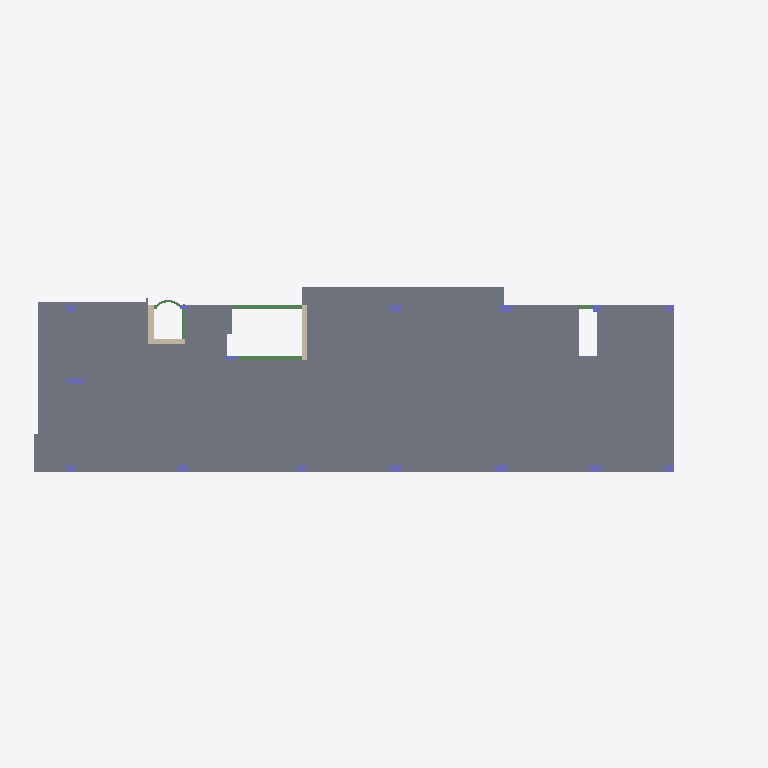
Plan cut of the same IFC building model at storey '1st Ceiling' (level 8.52 m, cut at 9.92 m), seen from above with north up, elements coloured by IFC class: 15 columns (violet), 5 beams (green), 4 slabs (grey), 3 walls (beige). Cut surfaces are drawn darker.
Extent 37.4 m × 12.7 m × 21.6 m (x, y, z). Storeys (7): F.L at -2.50 m; Mezanen at 2.03 m; Gr Ceiling at 4.94 m; 1st Ceiling at 8.52 m; 2nd Ceiling at 11.76 m; 3rd Ceiling at 15.00 m; Roof at 18.00 m. Elements (244): 97 IfcBeam, 81 IfcColumn, 48 IfcSlab, 18 IfcWallStandardCase.

HEADER;
FILE_DESCRIPTION(('ViewDefinition [DesignTransferView_V1.0]'),'2;1');
FILE_NAME('Project Number','2018-08-01T13:12:49',(''),(''),'The EXPRESS Data Manager Version 5.02.0100.07 : 28 Aug 2013','20160225_1515(x64) - Exporter 17.0.416.0 - Alternate UI 17.12.14.0','');
FILE_SCHEMA(('IFC4'));
ENDSEC;
DATA;
#104=IFCPROJECT('1ap_OrVTr5ouP7kyT66E4O',#42,'Project Number',$,$,'Project Name','Project Status',(#95),#90);
#16148=IFCSITE('1ap_OrVTr5ouP7kyT66E4Q',#42,'Default',$,'',#16147,$,$,.ELEMENT.,$,$,$,$,$);
#119=IFCBUILDING('1ap_OrVTr5ouP7kyT66E4P',#42,'',$,$,#33,$,'',.ELEMENT.,$,$,$);
#134=IFCBUILDINGSTOREY('1ap_OrVTr5ouP7kyUvvn_x',#42,'F.L',$,$,#132,$,'F.L',.ELEMENT.,-2500.0);
#146=IFCBUILDINGSTOREY('1ap_OrVTr5ouP7kyUvvnGB',#42,'Mezanen',$,$,#145,$,'Mezanen',.ELEMENT.,2030.0);
#152=IFCBUILDINGSTOREY('1ap_OrVTr5ouP7kyUvugNL',#42,'Gr Ceiling',$,$,#151,$,'Gr Ceiling',.ELEMENT.,4940.0);
#158=IFCBUILDINGSTOREY('1ap_OrVTr5ouP7kyUvuKtf',#42,'1st Ceiling',$,$,#157,$,'1st Ceiling',.ELEMENT.,8520.0);
#164=IFCBUILDINGSTOREY('1ap_OrVTr5ouP7kyUvuRR2',#42,'2nd Ceiling',$,$,#163,$,'2nd Ceiling',.ELEMENT.,11760.0);
#170=IFCBUILDINGSTOREY('1ap_OrVTr5ouP7kyUvuSAt',#42,'3rd Ceiling',$,$,#169,$,'3rd Ceiling',.ELEMENT.,15000.0);
#176=IFCBUILDINGSTOREY('1ap_OrVTr5ouP7kyUvuVqx',#42,'Roof',$,$,#175,$,'Roof',.ELEMENT.,18000.0);
#9535=IFCSLAB('3AMZD7eDnEwwaXJPwc$dYz',#42,'Floor:RC-Slab_320:448078',$,'Floor:RC-Slab_320',#9467,#9532,'448078',.FLOOR.);
#10730=IFCSLAB('3AMZD7eDnEwwaXJPwc$dXS',#42,'Floor:RC-SlabB_260:448175',$,'Floor:RC-SlabB_260',#10713,#10727,'448175',.FLOOR.);
#10698=IFCSLAB('3AMZD7eDnEwwaXJPwc$dXL',#42,'Floor:RC-SlabB_260:448166',$,'Floor:RC-SlabB_260',#10681,#10695,'448166',.FLOOR.);
#10660=IFCSLAB('3AMZD7eDnEwwaXJPwc$dXd',#42,'Floor:RC-SlabB_260:448148',$,'Floor:RC-SlabB_260',#10643,#10657,'448148',.FLOOR.);
#9674=IFCBEAM('3AMZD7eDnEwwaXJPwc$dYI',#42,'Beam_Concrete_Rectangular:B2_250x600:448097',$,'B2_250x600',#9673,#9667,'448097',.BEAM.);
#6992=IFCWALLSTANDARDCASE('3AMZD7eDnEwwaXJPwc$cw9',#42,'Basic Wall:RC-W2_250:442490',$,'Basic Wall:RC-W2_250:441985',#6953,#6988,'442490',.NOTDEFINED.);
#10845=IFCBEAM('3AMZD7eDnEwwaXJPwc$dXF',#42,'Beam_Concrete_Rectangular:B2_250x600:448188',$,'Beam_Concrete_Rectangular:B2_250x600:415683',#10821,#10841,'448188',.BEAM.);
#5509=IFCWALLSTANDARDCASE('3AMZD7eDnEwwaXJPwc$XJx',#42,'Basic Wall:RC-W1_300:440840',$,'Basic Wall:RC-W1_300:36793',#5487,#5505,'440840',.NOTDEFINED.);
#5546=IFCWALLSTANDARDCASE('3AMZD7eDnEwwaXJPwc$XJv',#42,'Basic Wall:RC-W1_300:440842',$,'Basic Wall:RC-W1_300:36793',#5524,#5542,'440842',.NOTDEFINED.);
#5015=IFCCOLUMN('3AMZD7eDnEwwaXJPwc$Xji',#42,'Column_Concrete_Rectangular:C3_300x900:439711',$,'C3_300x900',#5014,#5008,'439711',.COLUMN.);
#10346=IFCBEAM('3AMZD7eDnEwwaXJPwc$dYA',#42,'Beam_Concrete_Rectangular:B1_120x600:448121',$,'B1_120x600',#10345,#10339,'448121',.BEAM.);
#4290=IFCCOLUMN('3AMZD7eDnEwwaXJPwc$XjY',#42,'Column_Concrete_Rectangular:C7_400x700:439697',$,'C7_400x700',#4289,#4283,'439697',.COLUMN.);
#4330=IFCCOLUMN('3AMZD7eDnEwwaXJPwc$XjW',#42,'Column_Concrete_Rectangular:C7_400x700:439699',$,'C7_400x700',#4329,#4323,'439699',.COLUMN.);
#5106=IFCCOLUMN('3AMZD7eDnEwwaXJPwc$XjG',#42,'Column_Concrete_Rectangular:C7_400x700:439715',$,'C7_400x700',#5105,#5099,'439715',.COLUMN.);
#5197=IFCCOLUMN('3AMZD7eDnEwwaXJPwc$XjK',#42,'Column_Concrete_Rectangular:C7_400x700:439719',$,'C7_400x700',#5196,#5190,'439719',.COLUMN.);
#5237=IFCCOLUMN('3AMZD7eDnEwwaXJPwc$XjQ',#42,'Column_Concrete_Rectangular:C7_400x700:439721',$,'C7_400x700',#5236,#5230,'439721',.COLUMN.);
#4935=IFCCOLUMN('3AMZD7eDnEwwaXJPwc$Xje',#42,'Column_Concrete_Rectangular:C6_400x600:439707',$,'C6_400x600',#4934,#4928,'439707',.COLUMN.);
#3968=IFCCOLUMN('3AMZD7eDnEwwaXJPwc$Xj_',#42,'Column_Concrete_Rectangular:C5_400x500:439693',$,'C5_400x500',#3966,#3960,'439693',.COLUMN.);
#4250=IFCCOLUMN('3AMZD7eDnEwwaXJPwc$Xjy',#42,'Column_Concrete_Rectangular:C5_400x500:439695',$,'C5_400x500',#4249,#4243,'439695',.COLUMN.);
#4370=IFCCOLUMN('3AMZD7eDnEwwaXJPwc$Xjc',#42,'Column_Concrete_Rectangular:C5_400x500:439701',$,'C5_400x500',#4369,#4363,'439701',.COLUMN.);
#5055=IFCCOLUMN('3AMZD7eDnEwwaXJPwc$XjI',#42,'Column_Concrete_Rectangular:C5_400x500:439713',$,'C5_400x500',#5054,#5048,'439713',.COLUMN.);
#4975=IFCCOLUMN('3AMZD7eDnEwwaXJPwc$Xjk',#42,'Column_Concrete_Rectangular:C4_400x400:439709',$,'C4_400x400',#4974,#4968,'439709',.COLUMN.);
#5157=IFCCOLUMN('3AMZD7eDnEwwaXJPwc$XjM',#42,'Column_Concrete_Rectangular:C4_400x400:439717',$,'C4_400x400',#5156,#5150,'439717',.COLUMN.);
#9788=IFCBEAM('3AMZD7eDnEwwaXJPwc$dYK',#42,'Beam_Concrete_Rectangular:B2_250x600:448103',$,'Beam_Concrete_Rectangular:B2_250x600:415683',#9764,#9784,'448103',.BEAM.);
#10269=IFCBEAM('3AMZD7eDnEwwaXJPwc$dY4',#42,'Beam_Concrete_Rectangular:B1_120x600:448119',$,'Beam_Concrete_Rectangular:B1_120x600:417345',#10068,#10265,'448119',.BEAM.);
#4627=IFCCOLUMN('3AMZD7eDnEwwaXJPwc$Xja',#42,'Column_Concrete_Rectangular:C2_250x700:439703',$,'C2_250x700',#4626,#4620,'439703',.COLUMN.);
#4884=IFCCOLUMN('3AMZD7eDnEwwaXJPwc$Xjg',#42,'Column_Concrete_Rectangular:C1_250x500:439705',$,'C1_250x500',#4883,#4877,'439705',.COLUMN.);
ENDSEC;